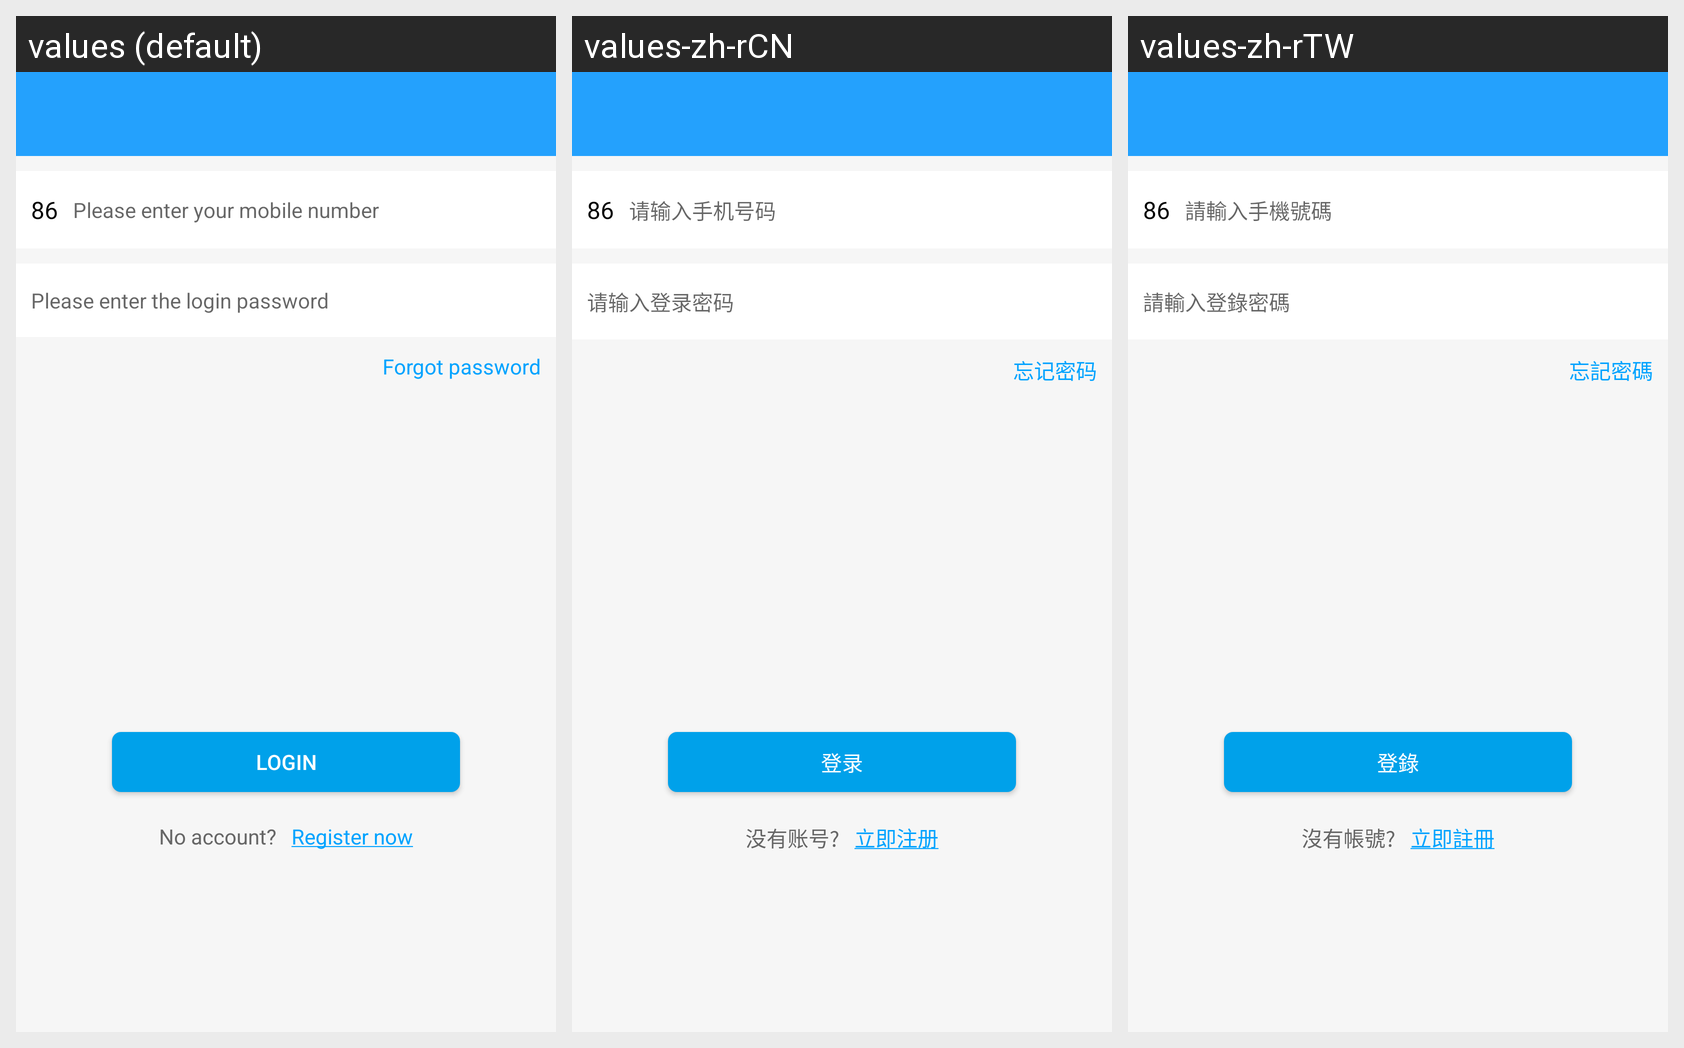

Locale-by-locale string values for the Android screen shown in this grid:
Android screen res/layout/activity_login.xml rendered under 3 locales, left to right: values (default), values-zh-rCN, values-zh-rTW. Device: Nexus 5 (rendered at 1080×1920; each locale shown at half size, 540×960, under a caption strip naming it); theme AppTheme.
Strings drawn on this screen, with the default value and each locale's value (text and hints the layout hard-codes, and strings that could not be matched under every locale, appear in the picture but are not listed):

coutry_code_str
  values: 86
  values-zh-rCN: 86
  values-zh-rTW: 86

input_num_str
  values: Please enter your mobile number
  values-zh-rCN: 请输入手机号码
  values-zh-rTW: 請輸入手機號碼

input_pwd_str
  values: Please enter the login password
  values-zh-rCN: 请输入登录密码
  values-zh-rTW: 請輸入登錄密碼

forget_pwd_str
  values: Forgot password
  values-zh-rCN: 忘记密码
  values-zh-rTW: 忘記密碼

login_str
  values: Login
  values-zh-rCN: 登录
  values-zh-rTW: 登錄

no_num
  values: No account?
  values-zh-rCN: 没有账号?
  values-zh-rTW: 沒有帳號?

register_tv
  values: Register now
  values-zh-rCN: 立即注册
  values-zh-rTW: 立即註冊
